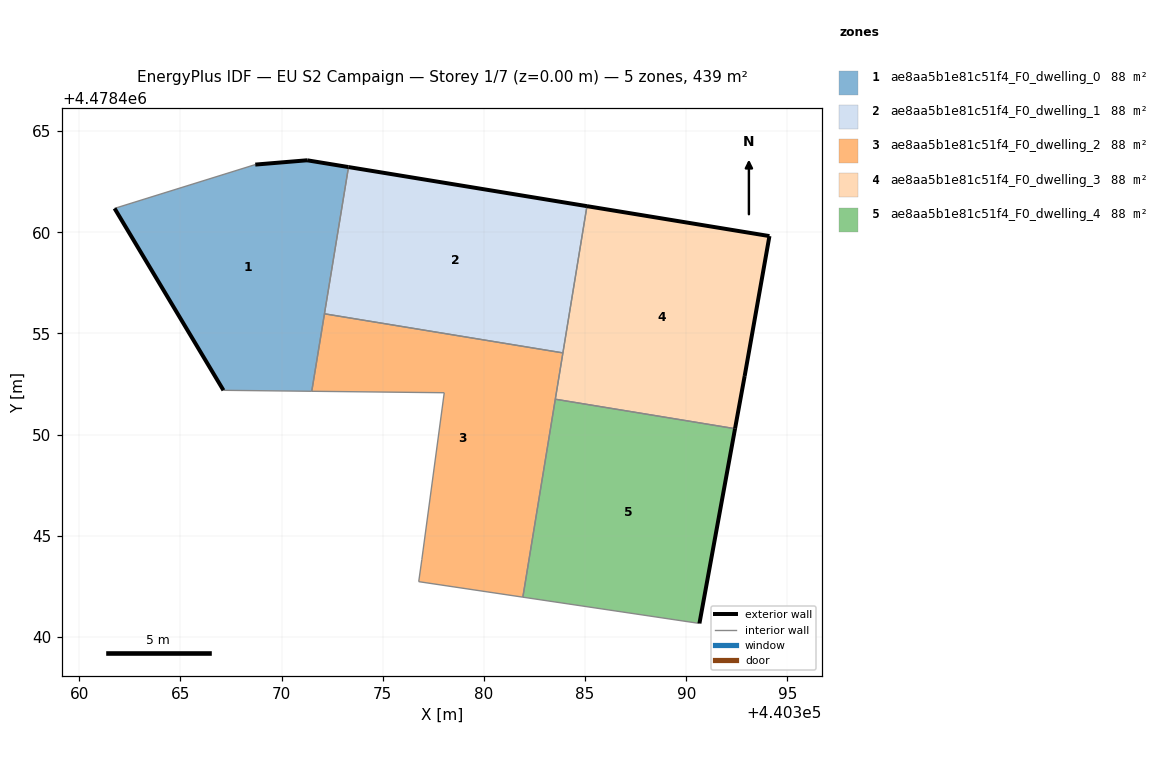
=== STOREY PLAN SPEC (per zone: floor XY polygon, exterior-wall plan segments, windows/doors) ===
zone 1: ae8aa5b1e81c51f4_F0_dwelling_0  (87.7 m²)
  floor: (440371.49, 4478452.14) (440373.31, 4478463.22) (440371.26, 4478463.56) (440368.70, 4478463.35) (440361.75, 4478461.18) (440367.13, 4478452.19)
  exterior wall: (440367.13, 4478452.19) – (440361.75, 4478461.18)  [10.5 m]
  exterior wall: (440368.70, 4478463.35) – (440371.26, 4478463.56)  [2.6 m]
  exterior wall: (440371.26, 4478463.56) – (440373.31, 4478463.22)  [2.1 m]
  interior walls: 4
zone 2: ae8aa5b1e81c51f4_F0_dwelling_1  (87.8 m²)
  floor: (440383.90, 4478454.04) (440385.09, 4478461.29) (440373.31, 4478463.22) (440372.12, 4478455.97)
  exterior wall: (440373.31, 4478463.22) – (440385.09, 4478461.29)  [11.9 m]
  interior walls: 3
zone 3: ae8aa5b1e81c51f4_F0_dwelling_2  (87.7 m²)
  floor: (440381.92, 4478441.97) (440383.90, 4478454.04) (440372.12, 4478455.97) (440371.49, 4478452.14) (440378.04, 4478452.07) (440376.93, 4478443.82) (440376.78, 4478442.73)
  interior walls: 8
zone 4: ae8aa5b1e81c51f4_F0_dwelling_3  (87.7 m²)
  floor: (440392.41, 4478450.29) (440392.89, 4478452.90) (440394.11, 4478459.81) (440385.09, 4478461.29) (440383.53, 4478451.75)
  exterior wall: (440394.11, 4478459.81) – (440392.89, 4478452.90)  [7.0 m]
  exterior wall: (440392.89, 4478452.90) – (440392.41, 4478450.29)  [2.6 m]
  exterior wall: (440385.09, 4478461.29) – (440394.11, 4478459.81)  [9.1 m]
  interior walls: 3
zone 5: ae8aa5b1e81c51f4_F0_dwelling_4  (87.8 m²)
  floor: (440390.65, 4478440.67) (440392.41, 4478450.29) (440383.53, 4478451.75) (440381.92, 4478441.97)
  exterior wall: (440392.41, 4478450.29) – (440390.65, 4478440.67)  [9.8 m]
  interior walls: 3

=== DERIVED (storey summary) ===
Building: EU S2 Campaign
Storey: 1 of 7  (floor level z = 0.00 m)
Storey gross floor area: 438.8 m²
Zones on this storey: 5
  - ae8aa5b1e81c51f4_F0_dwelling_0: floor 87.7 m²; exterior wall 15.1 m (45.4 m²); WWR 0.0%
  - ae8aa5b1e81c51f4_F0_dwelling_1: floor 87.8 m²; exterior wall 11.9 m (35.8 m²); WWR 0.0%
  - ae8aa5b1e81c51f4_F0_dwelling_2: floor 87.7 m²
  - ae8aa5b1e81c51f4_F0_dwelling_3: floor 87.7 m²; exterior wall 18.8 m (56.4 m²); WWR 0.0%
  - ae8aa5b1e81c51f4_F0_dwelling_4: floor 87.8 m²; exterior wall 9.8 m (29.4 m²); WWR 0.0%
Zone adjacency (shared interzone walls):
  - ae8aa5b1e81c51f4_F0_dwelling_0 ↔ ae8aa5b1e81c51f4_F0_dwelling_1
  - ae8aa5b1e81c51f4_F0_dwelling_0 ↔ ae8aa5b1e81c51f4_F0_dwelling_2
  - ae8aa5b1e81c51f4_F0_dwelling_1 ↔ ae8aa5b1e81c51f4_F0_dwelling_2
  - ae8aa5b1e81c51f4_F0_dwelling_1 ↔ ae8aa5b1e81c51f4_F0_dwelling_3
  - ae8aa5b1e81c51f4_F0_dwelling_2 ↔ ae8aa5b1e81c51f4_F0_dwelling_3
  - ae8aa5b1e81c51f4_F0_dwelling_2 ↔ ae8aa5b1e81c51f4_F0_dwelling_4
  - ae8aa5b1e81c51f4_F0_dwelling_3 ↔ ae8aa5b1e81c51f4_F0_dwelling_4